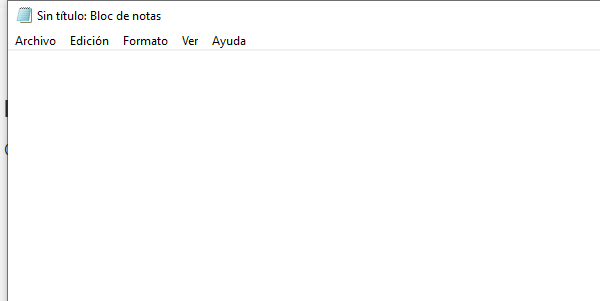
Task: Clasic Mode UI
Workflow: Main

Step 1: Abrir aplicación 'notepad.exe Sin' on the element in window 'Sin título: Bloc de notas' (notepad.exe)

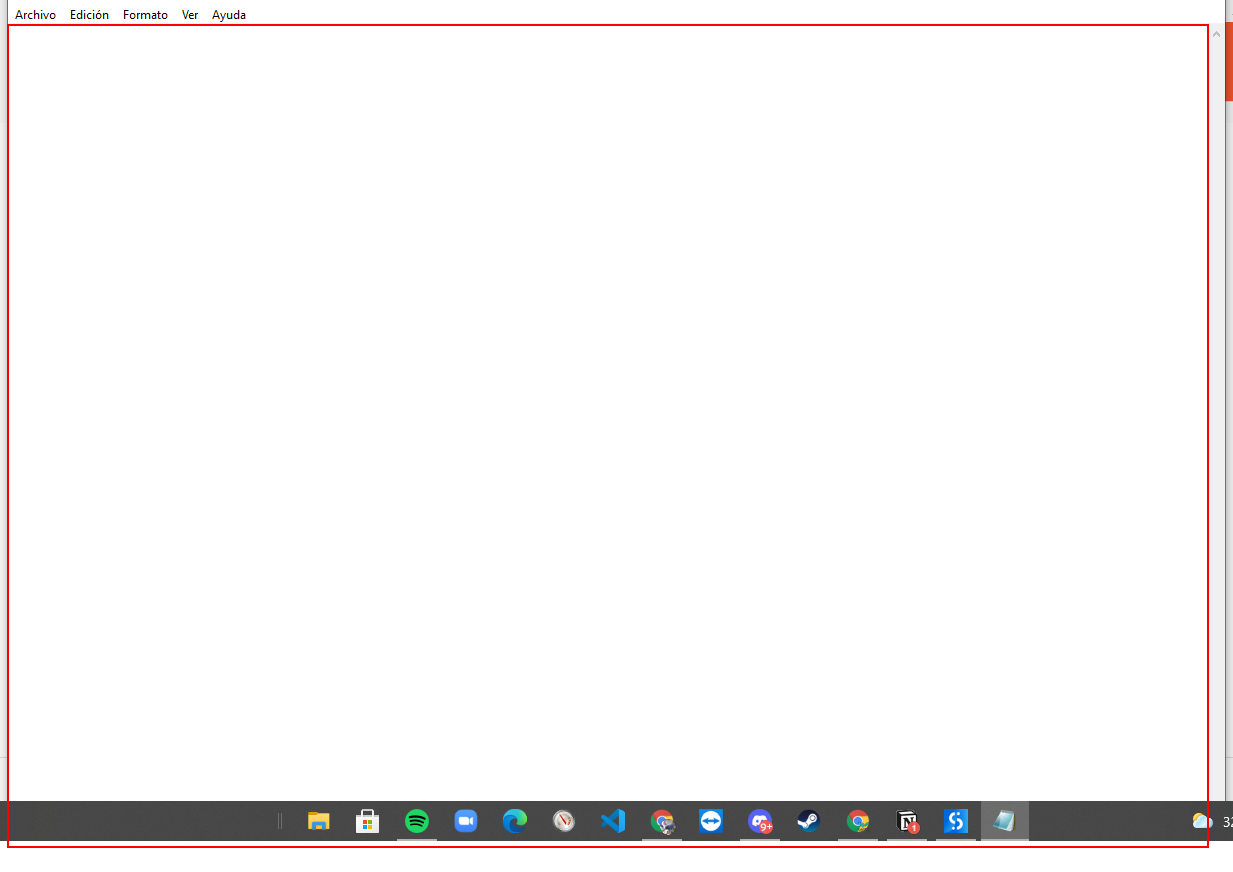
Step 2: type [textInput] into the editable text 'Editor de texto'

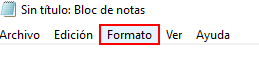
Step 3: click on the menu item 'Formato'

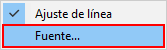
Step 4: click on 'menu item  Fuente...' (notepad.exe)

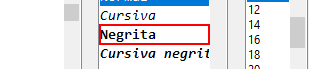
Step 5: click on the list item 'Negrita' in window 'Fuente' (notepad.exe)

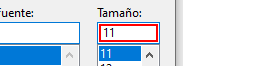
Step 6: type "16" in window 'Fuente' (notepad.exe)

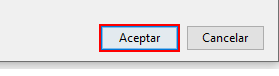
Step 7: click in window 'Fuente' (notepad.exe)

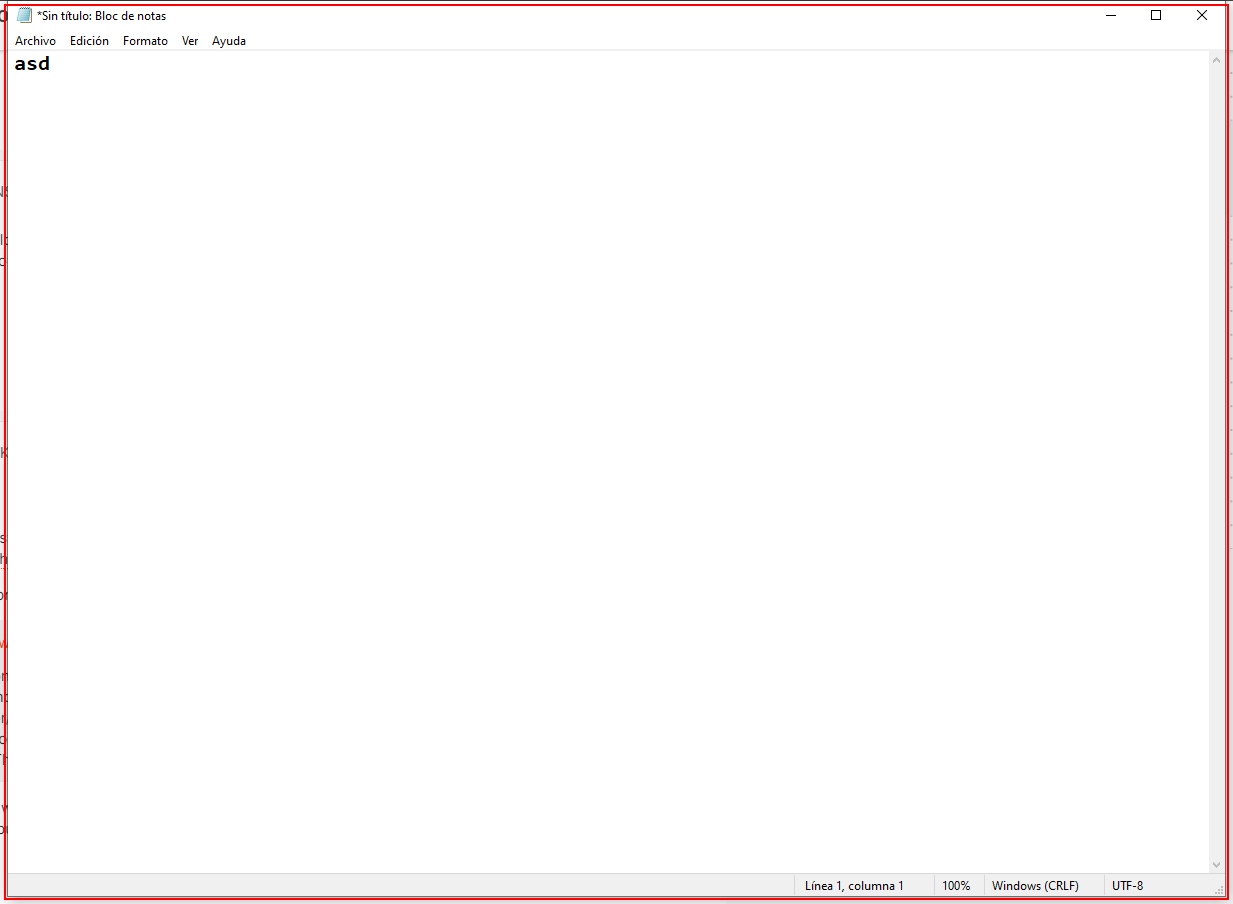
Step 8: type a value into 'notepad.exe *Sin'

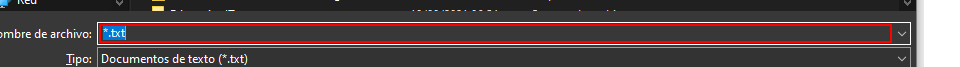
Step 9: type [nameFileInput] in window 'Guardar como' (notepad.exe)

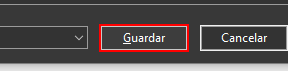
Step 10: click in window 'Guardar como' (notepad.exe)